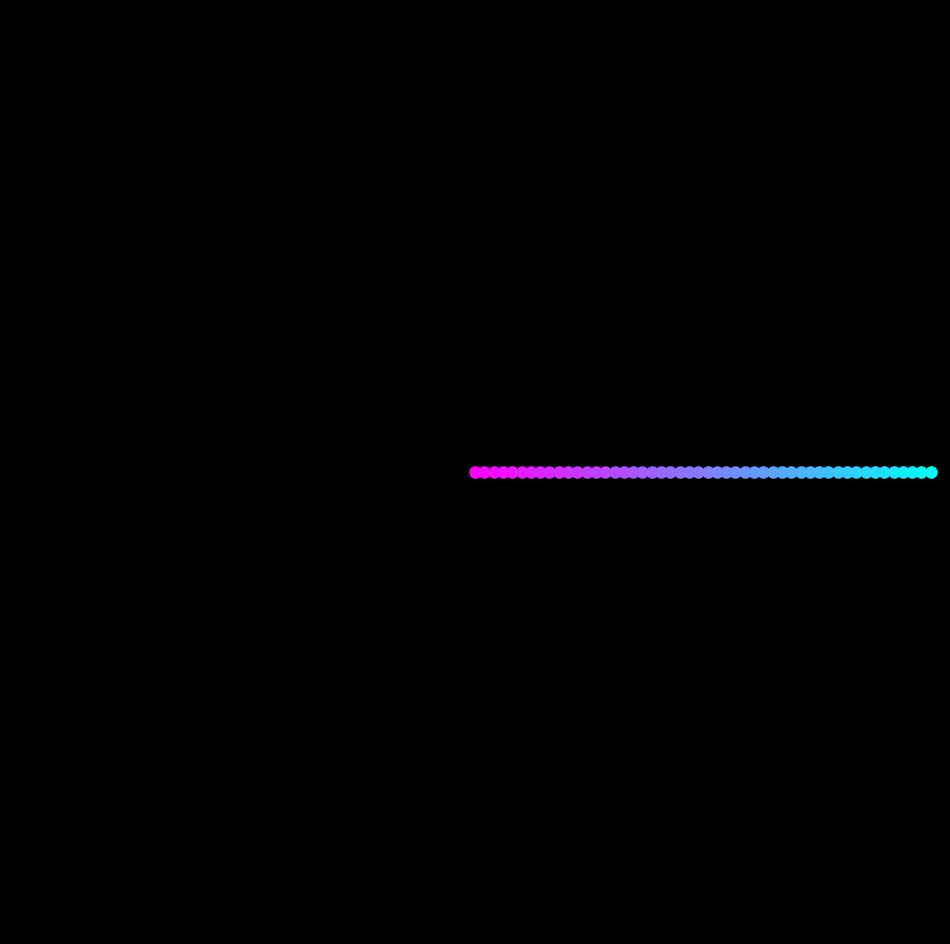

Write Python code to recreate this figure. (Note: this script raises an exception after producing the figure.)
from math import cos, sin, pi

import matplotlib.pylab as plt
import numpy as np

colors = ['#32886f', '#0b5a42', '#72b7a3', '#bbbbbb', '#aaaaaa'] * 100
n = 0


def dibujo(t, n):
    plt.plot(
        [i * cos(t * i) for i in range(n)],
        [i * sin(t * i) for i in range(n)],
        color='white',
    )
    for i in range(n):
        plt.scatter(
            [i * cos(t * i)],
            [i * sin(t * i)],
            zorder=3,
            color=plt.cm.cool(1 - i / n),
            s=65,
        )


n = 50
m = 0
for t in np.linspace(0, 2 * pi, 600):
    p = plt.figure(figsize=(12, 12), facecolor='black')
    p = plt.axis('off')
    p = plt.xlim(-n, n)
    p = plt.ylim(-n, n)
    dibujo(t, n)
    plt.savefig(
        f'C:/Users/<user>/Pictures/RandomPlots/29122019/plot{m}.png',
        facecolor='black',
    )
    m += 1
